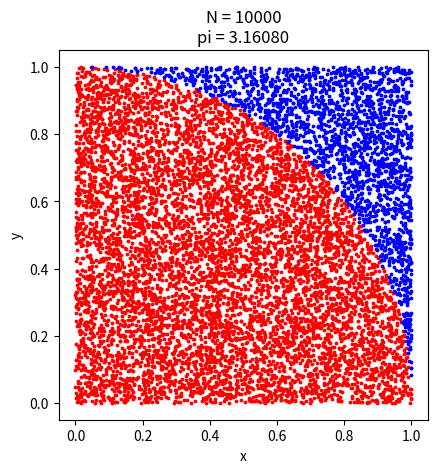

Write the Python code that produced this figure.
import numpy as np
from matplotlib import pyplot as plt

# parameters
N = 10_000
output_filename = f"pi_estimate_N-{N:d}.png"

# draw random positions
x = np.random.uniform(size=(N, ))
y = np.random.uniform(size=(N, ))

# check if in circle
r_squared = (x ** 2 + y ** 2)
in_circle = (r_squared < 1)

# estimate PI
pi = 4.0 * in_circle.sum() / N

# visualize and save figure
plt.scatter(x[in_circle], y[in_circle], c='r', s=3)
plt.scatter(x[~in_circle], y[~in_circle], c='b', s=3)
plt.xlabel("x")
plt.ylabel("y")
plt.title(f"N = {N:d}\npi = {pi:.5f}")
plt.axis("square")
plt.savefig(output_filename)